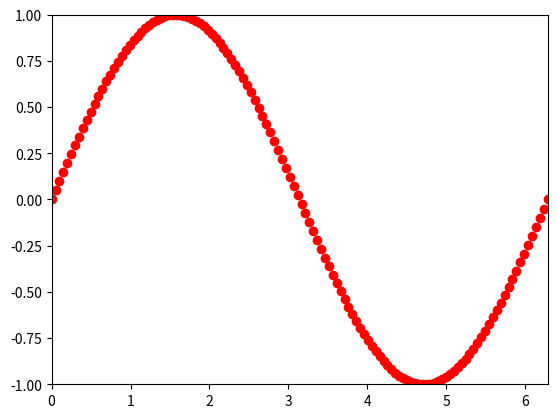

Reproduce this figure in Python.
import numpy as np
import matplotlib.pyplot as plt
from matplotlib.animation import FuncAnimation
plt.rcParams['animation.ffmpeg_path'] = u"C:\\Program Files\\ImageMagick-7.0.7-Q16\\ffmpeg.exe"
fig, ax = plt.subplots()
xdata, ydata = [], []
ln, = plt.plot([], [], 'ro', animated=True)

def init():
    ax.set_xlim(0, 2*np.pi)
    ax.set_ylim(-1, 1)
    return ln,

def update(frame):
    xdata.append(frame)
    ydata.append(np.sin(frame))
    ln.set_data(xdata, ydata)
    return ln,

ani = FuncAnimation(fig, update, frames=np.linspace(0, 2*np.pi, 128),
                    init_func=init, blit=True)
ani.save("test.gif", writer='ffmpeg')
plt.show()